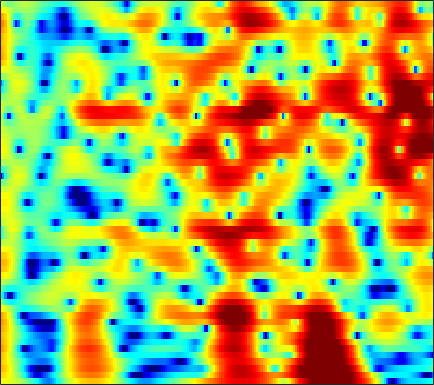

Data behind this chart, as committed beside it:
3.785, 3.7992, 3.7308, 3.568, 3.3927, 3.0936, 2.721, 2.3937, 1.8948, 1.3286, 0.6934, 0.1757, -0.56661, -1.3751, -2.0197, -2.9426, -3.9303, -4.7167, -5.8156, -6.9424, -7.9837, -8.5486, -8.7684, -8.1958
5.648, 5.423, 5.006, 4.454, 3.948, 3.149, 2.202, 1.393, 0.1696, -1.233, -2.831, -4.169, -6.159, -8.387, -10.19, -12.58, -14.31, -14.62, -13.72, -12.13, -10.45, -9.234, -7.688, -6.198
6.828, 6.41, 5.732, 4.907, 4.188, 3.088, 1.817, 0.7431, -0.8626, -2.68, -4.715, -6.369, -8.721, -11.17, -12.96, -15.1, -16.85, -18.05, -19.94, -22.57, -24.16, -21.47, -16.4, -12.23
6.396, 5.91, 5.154, 4.277, 3.546, 2.482, 1.327, 0.4127, -0.849, -2.131, -3.389, -4.298, -5.448, -6.497, -7.189, -7.964, -8.582, -8.934, -9.256, -9.367, -9.195, -8.836, -8.033, -6.884
6.733, 6.141, 5.205, 4.101, 3.164, 1.773, 0.2356, -1.006, -2.726, -4.439, -5.999, -6.963, -7.85, -8.266, -8.315, -8.178, -7.946, -7.756, -7.48, -7.162, -6.769, -6.4, -5.778, -4.973
7.925, 7.291, 6.252, 4.975, 3.844, 2.073, -0.0619, -1.968, -5.074, -9.184, -15.01, -19.46, -16.5, -12.53, -10.64, -9.086, -8.296, -8.053, -8.078, -8.445, -9.169, -9.961, -11.24, -12.19
7.246, 6.736, 5.895, 4.873, 3.993, 2.693, 1.275, 0.1632, -1.332, -2.762, -4.015, -4.785, -5.57, -6.114, -6.419, -6.789, -7.204, -7.539, -8.05, -8.669, -9.46, -10.16, -11.21, -11.87
6.725, 6.308, 5.609, 4.759, 4.033, 2.965, 1.812, 0.912, -0.3192, -1.551, -2.766, -3.645, -4.75, -5.782, -6.514, -7.42, -8.192, -8.661, -9.206, -9.662, -9.927, -9.941, -9.674, -9.094
7.316, 6.862, 6.093, 5.155, 4.337, 3.108, 1.747, 0.6506, -0.8672, -2.429, -4.014, -5.202, -6.788, -8.386, -9.593, -11.15, -12.53, -13.44, -14.4, -15.01, -15.39, -15.58, -15.64, -15.05
8.024, 7.451, 6.477, 5.255, 4.167, 2.469, 0.4744, -1.216, -3.664, -6.196, -8.494, -9.894, -11.34, -12.71, -14.04, -16.85, -22.09, -30.42, -29.73, -21.24, -17.96, -17.09, -17.11, -17.51
7.426, 6.803, 5.742, 4.432, 3.267, 1.415, -0.8945, -3.048, -6.678, -11.75, -18.29, -18.09, -13.84, -11.38, -10.4, -9.866, -9.713, -9.528, -9.204, -8.389, -7.179, -6.527, -5.795, -4.83
4.737, 4.12, 3.185, 2.154, 1.358, 0.2787, -0.796, -1.588, -2.583, -3.409, -3.953, -4.105, -3.993, -3.647, -3.34, -2.907, -2.467, -2.155, -1.699, -1.17, -0.7203, -0.3953, 0.007844, 0.3516
0.3306, -0.755, -2.336, -3.816, -4.557, -4.772, -4.283, -3.737, -3.006, -2.366, -1.788, -1.399, -0.9049, -0.4531, -0.1281, 0.3192, 0.763, 1.061, 1.454, 1.791, 1.998, 2.162, 2.378, 2.459
-2.99, -4.854, -8.401, -14.22, -19.79, -14.27, -9.264, -6.948, -4.85, -3.419, -2.361, -1.741, -1.072, -0.5163, -0.1402, 0.3203, 0.7465, 1.056, 1.445, 1.788, 2.116, 2.325, 2.536, 2.666
-1.03, -1.761, -2.725, -3.56, -3.984, -4.156, -3.93, -3.665, -3.276, -2.924, -2.642, -2.471, -2.266, -2.036, -1.828, -1.51, -1.143, -0.812, -0.3366, 0.1468, 0.7186, 1.103, 1.507, 1.889
2.104, 1.839, 1.391, 0.8889, 0.4876, -0.07393, -0.6795, -1.156, -1.835, -2.589, -3.425, -4.062, -4.847, -5.438, -5.65, -5.531, -4.975, -4.365, -3.439, -2.448, -1.569, -0.9543, -0.1404, 0.5964
4.809, 4.663, 4.266, 3.699, 3.161, 2.265, 1.156, 0.1873, -1.339, -3.182, -5.407, -7.409, -10.71, -14.97, -18.02, -16.89, -12.89, -10.49, -8.006, -6.051, -4.68, -3.859, -2.801, -1.867
6.471, 6.313, 5.903, 5.241, 4.583, 3.491, 2.125, 0.8909, -1.056, -3.384, -6.081, -8.409, -11.73, -14.9, -16.55, -16.45, -14.56, -12.85, -10.85, -9.28, -8.136, -7.498, -7.122, -7.1
6.973, 6.781, 6.355, 5.691, 5.031, 3.944, 2.568, 1.334, -0.595, -2.919, -5.739, -8.238, -12.39, -18.36, -25.48, -23.53, -16.81, -14.05, -11.48, -10.07, -9.451, -9.414, -10.6, -13.61
6.157, 5.991, 5.617, 5.085, 4.557, 3.666, 2.566, 1.609, 0.1232, -1.594, -3.51, -5.08, -7.216, -9.15, -10.2, -10.47, -9.789, -9.054, -8.125, -7.19, -6.611, -6.556, -6.553, -6.545
4.171, 4.135, 3.984, 3.707, 3.402, 2.832, 2.111, 1.455, 0.4604, -0.631, -1.773, -2.595, -3.571, -4.314, -4.709, -4.935, -4.888, -4.721, -4.333, -3.954, -3.515, -3.291, -2.876, -2.528
1.367, 1.689, 2.086, 2.309, 2.336, 2.176, 1.73, 1.218, 0.3498, -0.7059, -1.847, -2.668, -3.591, -4.107, -4.175, -3.963, -3.515, -3.056, -2.415, -1.933, -1.53, -1.15, -0.7641, -0.4783
-3.289, -1.438, 0.5368, 1.816, 2.385, 2.683, 2.456, 1.98, 0.873, -0.7908, -3.153, -5.513, -9.325, -11.15, -9.238, -6.08, -3.709, -2.438, -1.308, -0.4755, -0.05133, 0.1875, 0.2326, 0.2851
-3.246, -0.9468, 1.285, 2.759, 3.446, 3.831, 3.743, 3.355, 2.412, 0.9841, -0.9799, -2.741, -5.106, -6.053, -5.249, -3.471, -1.79, -0.8901, -0.1378, 0.1303, 0.05581, -0.4908, -1.455, -2.804
1.467, 1.988, 2.644, 3.143, 3.374, 3.446, 3.262, 2.946, 2.363, 1.602, 0.7841, 0.2077, -0.4403, -0.8354, -0.9183, -0.8822, -0.7393, -0.6778, -0.6623, -1.044, -1.746, -2.668, -4.312, -7.11
3.087, 3.232, 3.365, 3.365, 3.26, 2.994, 2.544, 2.117, 1.442, 0.7009, -0.02298, -0.512, -0.9993, -1.3, -1.402, -1.373, -1.319, -1.29, -1.313, -1.501, -1.929, -2.259, -3.087, -3.86
4.209, 4.259, 4.179, 3.931, 3.619, 3.015, 2.192, 1.425, 0.179, -1.242, -2.75, -3.769, -4.63, -4.658, -4.247, -3.412, -2.563, -2.011, -1.532, -1.179, -1.058, -1.117, -1.305, -1.608
4.748, 4.787, 4.664, 4.344, 3.955, 3.197, 2.138, 1.081, -0.7452, -3.28, -7.012, -11.45, -26.41, -14.62, -9.529, -5.917, -3.693, -2.564, -1.481, -0.8318, -0.4227, -0.3471, -0.2856, -0.5165
4.004, 4.077, 4.057, 3.865, 3.601, 3.063, 2.277, 1.513, 0.2568, -1.293, -2.999, -4.211, -5.244, -5.232, -4.701, -3.706, -2.737, -2.173, -1.463, -1.026, -0.7095, -0.5673, -0.5218, -0.6879
2.316, 2.471, 2.671, 2.811, 2.846, 2.777, 2.535, 2.25, 1.709, 1.055, 0.3376, -0.1787, -0.8244, -1.321, -1.622, -1.897, -2.101, -2.164, -2.198, -2.059, -1.884, -1.622, -1.472, -1.285
-0.9507, -0.5013, 0.3833, 1.342, 1.966, 2.589, 2.963, 3.067, 2.997, 2.718, 2.24, 1.764, 0.9899, 0.03692, -0.771, -2.022, -3.383, -4.321, -5.37, -5.498, -4.771, -4.001, -2.817, -1.834
-14.69, -8.525, -3.532, -0.6108, 0.8919, 2.248, 3.083, 3.432, 3.62, 3.493, 3.089, 2.59, 1.691, 0.4247, -0.7857, -2.945, -5.957, -9.322, -17.81, -21.62, -10.91, -7.524, -4.419, -2.453
-3.79, -3.038, -1.538, -0.02299, 0.8895, 1.806, 2.389, 2.651, 2.765, 2.646, 2.308, 1.912, 1.156, 0.1293, -0.8316, -2.337, -4.099, -5.409, -6.9, -7.292, -6.747, -5.926, -4.447, -3.106
1.068, 1.176, 1.38, 1.594, 1.677, 1.737, 1.69, 1.615, 1.463, 1.31, 1.111, 0.9272, 0.542, 0.02096, -0.5308, -1.416, -2.508, -3.446, -4.608, -5.803, -6.645, -6.891, -6.365, -5.126
3.357, 3.352, 3.171, 2.704, 2.215, 1.323, 0.2787, -0.5092, -1.203, -1.282, -0.8325, -0.3993, 0.1087, 0.3205, 0.2495, -0.2161, -1.075, -2.097, -3.834, -6.702, -11.17, -17.76, -18.82, -9.663
4.295, 4.257, 3.823, 2.933, 1.924, -0.09036, -3.226, -6.916, -16.09, -11.84, -5.423, -2.829, -0.6842, 0.4698, 0.9185, 1.024, 0.6595, 0.1402, -1.022, -2.457, -3.93, -4.841, -4.984, -3.939
3.822, 3.717, 3.274, 2.534, 1.723, 0.3772, -1.262, -2.501, -3.634, -3.524, -2.384, -1.359, -0.2005, 0.6456, 1.025, 1.272, 1.2, 1.015, 0.5101, -0.03102, -0.6796, -1.046, -1.591, -1.94
3.243, 3.024, 2.647, 2.156, 1.744, 1.186, 0.6758, 0.3647, 0.1246, 0.1017, 0.2777, 0.4956, 0.8046, 1.077, 1.212, 1.268, 1.184, 0.9905, 0.6988, 0.2309, -0.3735, -0.9103, -1.703, -2.768
2.703, 2.288, 1.767, 1.309, 1.073, 0.8579, 0.7821, 0.7947, 0.8653, 0.9932, 1.129, 1.224, 1.347, 1.409, 1.436, 1.39, 1.277, 1.115, 0.8307, 0.3664, -0.207, -0.7869, -1.705, -2.816
1.983, 0.9758, -0.2711, -1.137, -1.315, -0.9857, -0.3143, 0.2423, 0.8642, 1.306, 1.565, 1.657, 1.697, 1.654, 1.632, 1.599, 1.573, 1.555, 1.397, 1.135, 0.732, 0.2816, -0.5691, -1.555
1.88, -0.3785, -5.002, -13.36, -12.38, -5.076, -1.418, 0.2371, 1.54, 2.143, 2.228, 2.054, 1.562, 1.051, 0.7779, 0.7951, 1.096, 1.549, 2.014, 2.373, 2.408, 2.207, 1.63, 0.5656
3.191, 1.961, 0.1852, -1.099, -1.186, -0.2399, 0.9798, 1.674, 2.183, 2.088, 1.336, 0.2563, -2.037, -5.556, -8.807, -8.71, -4.537, -2.267, 0.02439, 1.337, 2.043, 2.252, 2.195, 1.631
2.093, 1.876, 1.631, 1.522, 1.52, 1.641, 1.77, 1.781, 1.593, 1.046, 0.04514, -1.081, -3.051, -5.491, -7.066, -7.197, -5.528, -4.008, -2.447, -1.336, -0.5252, -0.1348, 0.1395, 0.3045
-0.3449, 0.01496, 0.5744, 1.137, 1.519, 1.906, 2.144, 2.205, 2.062, 1.678, 1.056, 0.4646, -0.4497, -1.378, -1.988, -2.62, -2.962, -3.068, -3.137, -2.948, -2.676, -2.356, -1.863, -1.285
-5.243, -3.522, -1.349, 0.3693, 1.373, 2.326, 2.919, 3.157, 3.23, 3.055, 2.652, 2.22, 1.475, 0.5652, -0.2018, -1.381, -2.692, -3.868, -5.428, -6.842, -7.395, -6.787, -5.207, -3.563
-8.947, -5.186, -1.788, 0.4518, 1.617, 2.714, 3.369, 3.628, 3.74, 3.601, 3.234, 2.812, 2.062, 1.076, 0.1608, -1.345, -3.296, -5.277, -8.763, -14.84, -24.27, -15.59, -9.172, -5.691
-0.405, 0.1811, 1.075, 1.869, 2.32, 2.73, 2.926, 2.949, 2.829, 2.557, 2.154, 1.759, 1.097, 0.2626, -0.5168, -1.737, -3.189, -4.355, -6.001, -7.421, -8.072, -7.883, -6.813, -5.388
3.74, 3.654, 3.498, 3.253, 3.002, 2.542, 2, 1.576, 1.029, 0.5719, 0.207, -0.03905, -0.4015, -0.8902, -1.37, -2.183, -3.241, -4.072, -5.347, -6.612, -7.556, -7.931, -7.824, -6.784
6.469, 6.02, 5.239, 4.218, 3.293, 1.788, -0.002195, -1.43, -3.054, -3.749, -3.442, -2.913, -2.301, -2.014, -2.038, -2.429, -3.273, -4.141, -5.842, -8.197, -11.71, -15.44, -18.53, -12.6
7.632, 7.005, 5.917, 4.481, 3.108, 0.7532, -2.551, -6.146, -15.07, -19.31, -9.295, -6.276, -4.056, -2.937, -2.564, -2.571, -3.015, -3.687, -4.942, -6.602, -8.556, -9.985, -10.49, -8.888
7.18, 6.601, 5.618, 4.373, 3.247, 1.506, -0.4554, -1.957, -3.645, -4.443, -4.305, -3.884, -3.297, -2.914, -2.819, -2.915, -3.228, -3.633, -4.227, -4.886, -5.459, -5.777, -5.879, -5.615
6.636, 6.198, 5.426, 4.468, 3.661, 2.509, 1.351, 0.5332, -0.4084, -1.145, -1.669, -1.952, -2.272, -2.602, -2.889, -3.332, -3.877, -4.267, -4.79, -5.254, -5.651, -5.819, -5.988, -6.101
6.867, 6.438, 5.657, 4.691, 3.89, 2.791, 1.743, 1.041, 0.2387, -0.41, -0.9403, -1.323, -1.881, -2.548, -3.129, -4.047, -5.069, -5.779, -6.665, -7.252, -7.501, -7.55, -7.593, -7.727
7.986, 7.351, 6.229, 4.815, 3.595, 1.852, 0.2213, -0.7005, -1.321, -1.373, -1.263, -1.273, -1.548, -2.23, -3.06, -4.679, -6.91, -9.054, -12.03, -13.08, -11.57, -10.39, -9.241, -8.799
8.994, 8.143, 6.635, 4.588, 2.582, -1.066, -6.776, -12.93, -9.633, -4.652, -2.155, -1.167, -0.6694, -0.9414, -1.63, -3.191, -5.653, -8.36, -12.79, -14.38, -11.39, -9.511, -8.125, -7.772
7.719, 6.931, 5.615, 3.966, 2.475, 0.2114, -2.087, -3.268, -3.281, -2.122, -0.9183, -0.2783, 0.138, 0.07474, -0.2598, -1.028, -2.049, -2.933, -3.958, -4.67, -5.039, -5.168, -5.538, -6.214
5.183, 4.552, 3.645, 2.728, 2.077, 1.317, 0.7628, 0.5206, 0.4487, 0.6026, 0.8317, 0.9612, 1.016, 0.8863, 0.6685, 0.2165, -0.3617, -0.8167, -1.446, -2.038, -2.623, -3.076, -3.714, -4.484
2.329, 1.513, 0.507, -0.1566, -0.3021, -0.1061, 0.3609, 0.7698, 1.276, 1.686, 1.96, 2.063, 2.05, 1.865, 1.618, 1.165, 0.5911, 0.1469, -0.474, -1.053, -1.534, -1.857, -2.183, -2.486
